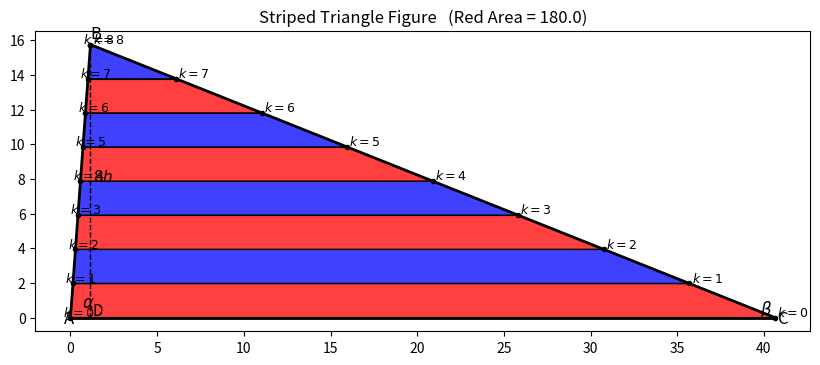

This chart was generated by the following Python code:
"""
Jim McCleery
April 8, 2026
Kailua-Kona, HI

Python solution to the geometric area-coloring problem
Video: https://youtu.be/cbetoOAMtTw?si=9CXMwVHxSxYuvJhj

This program searches numerically for a configuration in which the total
blue area is approximately 140. Once such a configuration is found, the
figure is drawn.

The picture consists of a large triangle subdivided into alternating
colored bands.  The band boundaries are created by marking equally spaced
points on the two slanted sides and then joining corresponding points.
"""

from math import pi, sin, cos, tan
from random import uniform
import matplotlib.pyplot as plt


def polygon_area(vertices):
    """
    Compute the area of a polygon using the shoelace formula.

    Parameters
    ----------
    vertices : list of (x, y) tuples
        The vertices listed in order around the polygon.

    Returns
    -------
    float
        The area of the polygon.
    """
    area = 0.0
    n = len(vertices)

    for i in range(n):
        x1, y1 = vertices[i]
        x2, y2 = vertices[(i + 1) % n]
        area += x1 * y2 - y1 * x2

    return abs(area) / 2.0


def polygon_fill_coordinates(vertices):
    """
    Convert polygon vertices into x- and y-coordinate lists suitable
    for matplotlib's fill() function.
    """
    x_coords, y_coords = zip(*vertices)
    return list(x_coords) + [x_coords[0]], list(y_coords) + [y_coords[0]]


def plot_line(ax, p, q, **kwargs):
    """
    Plot the line segment joining points p and q.
    """
    ax.plot([p[0], q[0]], [p[1], q[1]], **kwargs)


def build_band_vertices(k, lower_left, lower_right, s1, s2, alpha, beta, x_c):
    """
    Build the quadrilateral corresponding to level k.

    The lower edge is determined by the previous level.
    The upper edge is determined by the new points at level k.
    """
    upper_left = (k * s1 * cos(alpha), k * s1 * sin(alpha))
    upper_right = (x_c + k * s2 * cos(pi - beta), k * s2 * sin(pi - beta))
    vertices = [lower_left, upper_left, upper_right, lower_right]
    return vertices, upper_left, upper_right


def compute_colored_areas(alpha, beta, h):
    """
    Construct the geometry for a given alpha, beta, and h,
    then compute the total blue and red areas.
    """
    a = h / tan(alpha)
    b = h / tan(beta)

    # Equal step lengths along the slanted sides.
    s1 = h / sin(alpha)
    s2 = h / sin(beta)

    # Main triangle vertices.
    A = (0.0, 0.0)
    B = (8 * a, 8 * h)
    C = (8 * a + 8 * b, 0.0)

    blue_area = 0.0
    red_area = 0.0

    lower_left = A
    lower_right = C

    for k in range(9):
        vertices, upper_left, upper_right = build_band_vertices(
            k, lower_left, lower_right, s1, s2, alpha, beta, C[0]
        )

        area = polygon_area(vertices)

        if k % 2 == 0:
            blue_area += area
        else:
            red_area += area

        lower_left = upper_left
        lower_right = upper_right

    return {
        "alpha": alpha,
        "beta": beta,
        "h": h,
        "a": a,
        "b": b,
        "s1": s1,
        "s2": s2,
        "A": A,
        "B": B,
        "C": C,
        "blue_area": blue_area,
        "red_area": red_area,
    }


def find_configuration(target_blue_area=140.0, tolerance=1e-3):
    """
    Use random search to find a configuration whose blue area
    is approximately the desired target.
    """
    while True:
        alpha = uniform(0, pi / 2)
        beta = uniform(0, pi / 2)
        h = uniform(0, 10)

        data = compute_colored_areas(alpha, beta, h)

        if abs(data["blue_area"] - target_blue_area) < tolerance:
            return data


def add_labels(ax, data):
    """
    Add geometric labels to the finished figure.
    """
    alpha = data["alpha"]
    beta = data["beta"]
    s1 = data["s1"]
    s2 = data["s2"]
    A = data["A"]
    B = data["B"]
    C = data["C"]
    blue_area = data["blue_area"]
    red_area = data["red_area"]

    x0, y0 = A
    x1, y1 = B
    x2, y2 = C

    # ---- Label the main vertices ----
    ax.text(x0 - 0.35, y0 - 0.35, "A", fontsize=12)
    ax.text(x1, y1 + 0.35, "B", fontsize=12)
    ax.text(x2 + 0.20, y2 - 0.35, "C", fontsize=12)

    # ---- Foot of the altitude ----
    D = (x1, 0.0)
    ax.plot([x1, x1], [0.0, y1], "--", color="black", linewidth=1)
    ax.text(D[0] + 0.12, D[1] + 0.12, "D", fontsize=11)
    ax.text(x1 + 0.15, y1 / 2, r"$8h$", fontsize=11)

    # ---- Angle labels ----
    ax.text(
        x0 + 0.9 * cos(alpha / 2),
        y0 + 0.9 * sin(alpha / 2),
        r"$\alpha$",
        fontsize=12
    )

    ax.text(
        x2 + 0.9 * cos(pi - beta / 2),
        y2 + 0.9 * sin(pi - beta / 2),
        r"$\beta$",
        fontsize=12
    )

    # ---- Level labels along the slanted sides ----
    #
    # The point at level k on the left side is:
    #     L_k = (k s1 cos(alpha), k s1 sin(alpha))
    #
    # The corresponding point at level k on the right side is:
    #     R_k = (x2 + k s2 cos(pi-beta), k s2 sin(pi-beta))
    #
    # These labels help students see how the bands are built.
    for k in range(9):
        left_k = (k * s1 * cos(alpha), k * s1 * sin(alpha))
        right_k = (x2 + k * s2 * cos(pi - beta), k * s2 * sin(pi - beta))

        # Slight offsets so the labels do not sit directly on the boundary lines.
        ax.text(left_k[0] - 0.45, left_k[1] + 0.08, f"$k={k}$", fontsize=9)
        ax.text(right_k[0] + 0.12, right_k[1] + 0.08, f"$k={k}$", fontsize=9)

        # Mark the boundary points themselves.
        ax.plot(left_k[0], left_k[1], "ko", markersize=3)
        ax.plot(right_k[0], right_k[1], "ko", markersize=3)


def draw_configuration(data):
    """
    Draw the colored figure and add labels.
    """
    alpha = data["alpha"]
    beta = data["beta"]
    s1 = data["s1"]
    s2 = data["s2"]
    A = data["A"]
    B = data["B"]
    C = data["C"]
    red_area = data["red_area"]

    fig, ax = plt.subplots(figsize=(10, 6))

    # Reset the lower boundary before drawing the bands.
    lower_left = A
    lower_right = C

    for k in range(9):
        vertices, upper_left, upper_right = build_band_vertices(
            k, lower_left, lower_right, s1, s2, alpha, beta, C[0]
        )

        color = "blue" if k % 2 == 0 else "red"
        ax.fill(
            *polygon_fill_coordinates(vertices),
            color=color,
            edgecolor="black",
            linewidth=1,
            alpha=0.75
        )

        # Optional: draw the strip boundary segment between corresponding
        # level-k points so students can see the subdivision lines clearly.
        ax.plot(
            [upper_left[0], upper_right[0]],
            [upper_left[1], upper_right[1]],
            color="black",
            linewidth=0.8
        )

        lower_left = upper_left
        lower_right = upper_right

    # Draw the outer triangle.
    plot_line(ax, A, B, color="black", linewidth=2)
    plot_line(ax, B, C, color="black", linewidth=2)
    plot_line(ax, A, C, color="black", linewidth=2)

    add_labels(ax, data)

    ax.set_title(f"Striped Triangle Figure   (Red Area = {red_area:.1f})")
    ax.set_aspect("equal")
    plt.show()


def main():
    """
    Main driver for the program.
    """
    data = find_configuration(target_blue_area=140.0, tolerance=1e-3)
    draw_configuration(data)


if __name__ == "__main__":
    main()
